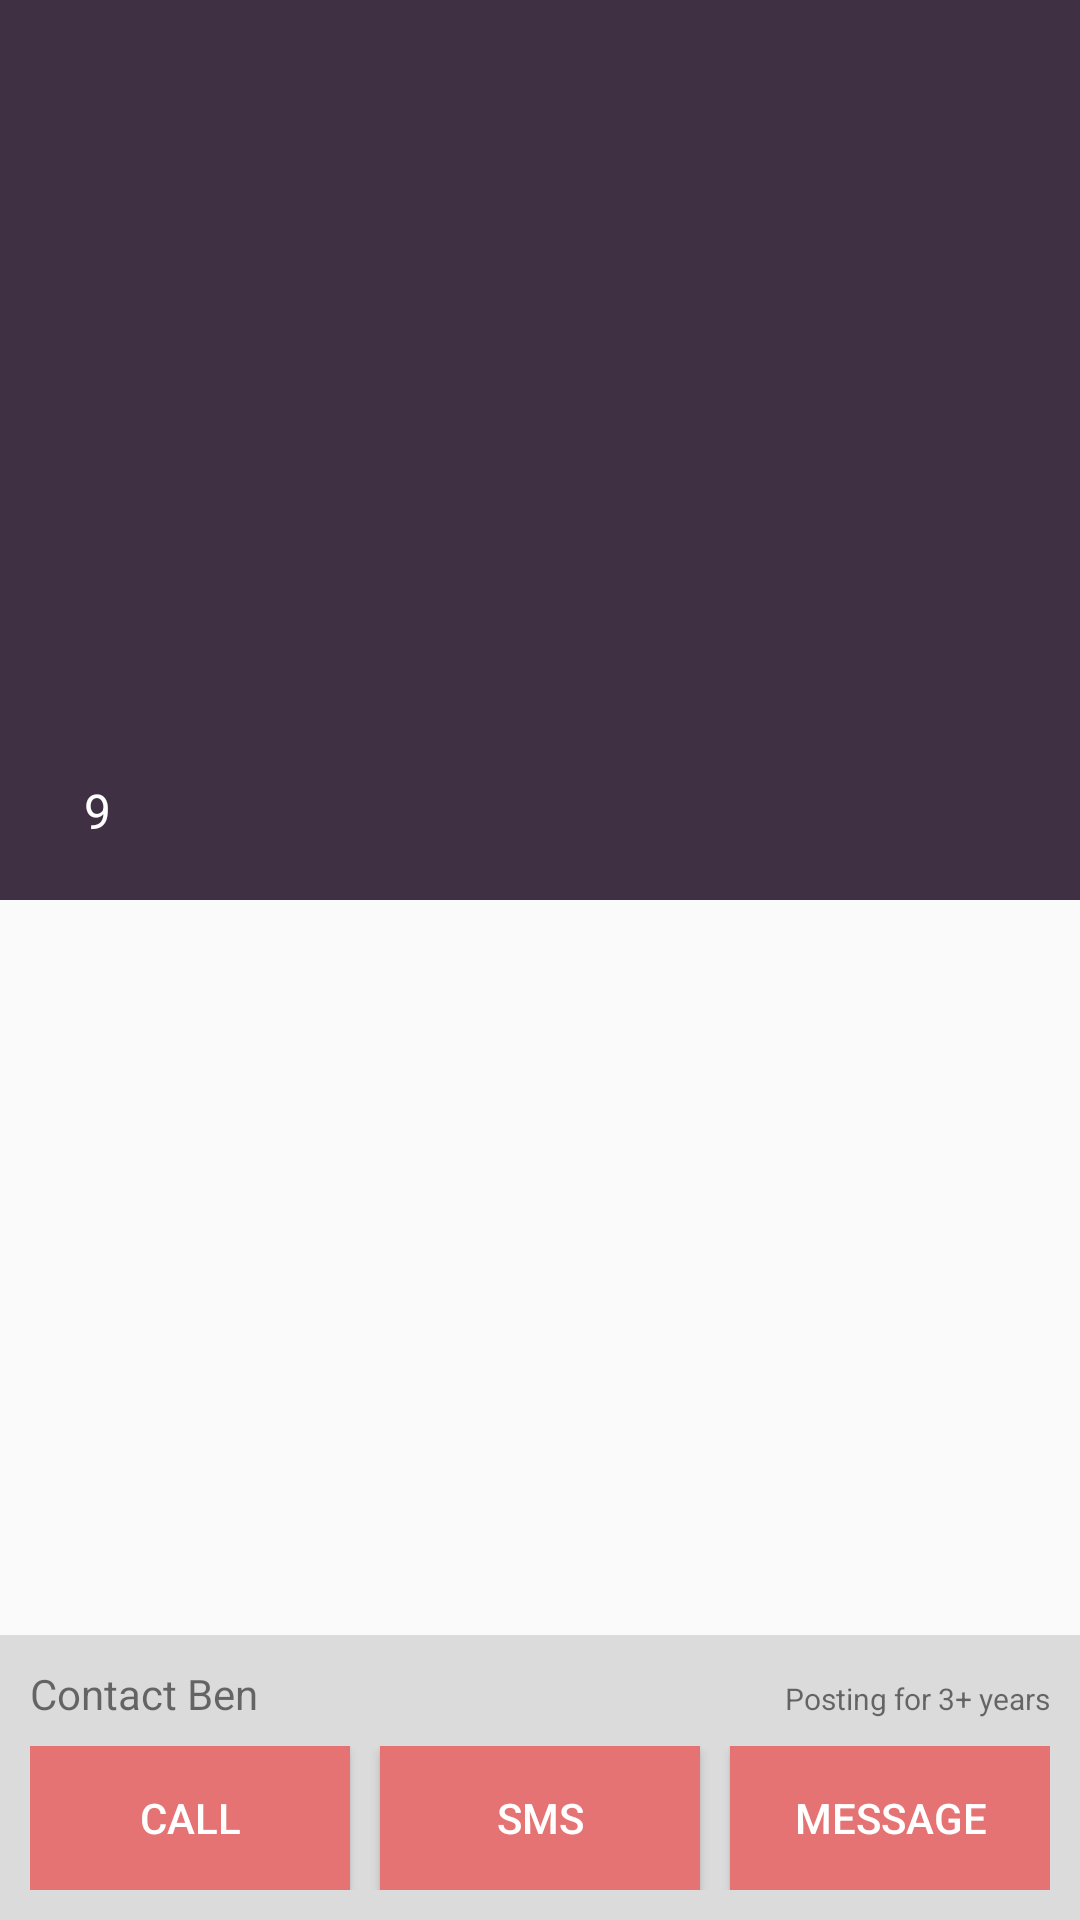

Write the Android layout XML for this screen, with the resource values it uses.
<!-- AndroidManifest.xml: application theme AppTheme -->
<!-- res/layout/activity_detail_screen.xml -->
<?xml version="1.0" encoding="utf-8"?>
<LinearLayout xmlns:android="http://schemas.android.com/apk/res/android"
    xmlns:app="http://schemas.android.com/apk/res-auto"
    android:layout_width="match_parent"
    android:layout_height="match_parent"
    android:fitsSystemWindows="false"
    android:orientation="vertical">

    <android.support.design.widget.CoordinatorLayout
        android:layout_width="match_parent"
        android:layout_height="0dp"
        android:layout_weight="1">

        <android.support.design.widget.AppBarLayout
            android:id="@+id/appbar"
            android:layout_width="match_parent"
            android:layout_height="300dp"
            android:fitsSystemWindows="true"
            android:theme="@style/ThemeOverlay.AppCompat.Dark.ActionBar">

            <android.support.design.widget.CollapsingToolbarLayout
                android:id="@+id/collapsingToolbarLayout"
                android:layout_width="match_parent"
                android:layout_height="match_parent"
                android:fitsSystemWindows="true"
                app:contentScrim="@color/colorPrimary"
                app:layout_scrollFlags="scroll|exitUntilCollapsed"
                app:statusBarScrim="@color/colorPrimaryDark">

                <FrameLayout
                    android:layout_width="match_parent"
                    android:layout_height="match_parent"
                    android:fitsSystemWindows="true"
                    app:layout_collapseMode="parallax">

                    <android.support.v4.view.ViewPager
                        android:id="@+id/pager_advert"
                        android:layout_width="match_parent"
                        android:layout_height="match_parent" />

                    <LinearLayout
                        android:layout_width="wrap_content"
                        android:layout_height="wrap_content"
                        android:layout_gravity="bottom"
                        android:layout_margin="15dp"
                        android:background="@drawable/indicator_bg"
                        android:gravity="center"
                        android:orientation="horizontal"
                        android:paddingBottom="4dp"
                        android:paddingLeft="8dp"
                        android:paddingRight="8dp"
                        android:paddingTop="4dp">

                        <ImageView
                            android:layout_width="wrap_content"
                            android:layout_height="wrap_content"
                            android:src="@mipmap/ic_photo_camera_white_24dp" />

                        <TextView
                            android:layout_width="wrap_content"
                            android:layout_height="wrap_content"
                            android:layout_marginLeft="5dp"
                            android:layout_weight="1"
                            android:text="9"
                            android:textColor="@color/white"
                            android:textSize="16sp" />

                    </LinearLayout>


                </FrameLayout>

                <android.support.v7.widget.Toolbar
                    android:id="@+id/toolbar"
                    android:layout_width="match_parent"
                    android:layout_height="?attr/actionBarSize"
                    app:layout_collapseMode="pin"
                    app:popupTheme="@style/ThemeOverlay.AppCompat.Light" />
            </android.support.design.widget.CollapsingToolbarLayout>
        </android.support.design.widget.AppBarLayout>

        <android.support.v7.widget.RecyclerView
            android:id="@+id/recyclerView"
            android:layout_width="match_parent"
            android:layout_height="match_parent"
            app:layout_behavior="@string/appbar_scrolling_view_behavior" />

    </android.support.design.widget.CoordinatorLayout>

    <LinearLayout
        android:layout_width="match_parent"
        android:layout_height="wrap_content"
        android:background="#DBDBDB"
        android:orientation="vertical"
        android:padding="10dp">

        <LinearLayout
            android:layout_width="match_parent"
            android:layout_height="wrap_content"
            android:layout_marginBottom="8dp"
            android:orientation="horizontal">

            <TextView
                android:layout_width="match_parent"
                android:layout_height="wrap_content"
                android:layout_weight="1"
                android:text="Contact Ben" />

            <TextView
                android:layout_width="wrap_content"
                android:layout_height="wrap_content"
                android:text="Posting for 3+ years"
                android:textSize="10sp" />
        </LinearLayout>

        <LinearLayout
            android:layout_width="match_parent"
            android:layout_height="wrap_content"
            android:layout_weight="3"
            android:orientation="horizontal">

            <Button
                android:id="@+id/actionCall"
                android:layout_width="wrap_content"
                android:layout_height="wrap_content"
                android:layout_weight="1"
                android:background="@color/buttonColor"
                android:elevation="8dp"
                android:text="CALL"
                android:textColor="@color/white" />

            <Button
                android:id="@+id/actionSMS"
                android:layout_width="wrap_content"
                android:layout_height="wrap_content"
                android:layout_marginLeft="10dp"
                android:layout_weight="1"
                android:background="@color/buttonColor"
                android:elevation="8dp"
                android:text="SMS"
                android:textColor="@color/white" />

            <Button
                android:id="@+id/actionEmail"
                android:layout_width="wrap_content"
                android:layout_height="wrap_content"
                android:layout_marginLeft="10dp"
                android:layout_weight="1"
                android:background="@color/buttonColor"
                android:elevation="8dp"
                android:text="MESSAGE"
                android:textColor="@color/white" />
        </LinearLayout>

    </LinearLayout>
</LinearLayout>
<!-- resources referenced by this layout -->
<resources>
  <color name="buttonColor">#E57373</color>
  <color name="colorPrimary">#3F3043</color>
  <color name="colorPrimaryDark">#1E181F</color>
  <color name="white">#FFFFFF</color>
  <style name="AppTheme" parent="Theme.AppCompat.Light.NoActionBar">
          
          <item name="colorPrimary">@color/colorPrimary</item>
          <item name="colorPrimaryDark">@color/colorPrimaryDark</item>
          <item name="colorAccent">@color/colorAccent</item>
  
          <item name="android:windowDrawsSystemBarBackgrounds">true</item>
          <item name="android:statusBarColor">@android:color/transparent</item>
          <item name="android:windowTranslucentStatus">true</item>
          <item name="android:windowContentTransitions">true</item>
          <item name="android:windowActivityTransitions">true</item>
      </style>
  <color name="colorAccent">#FF4081</color>
</resources>
